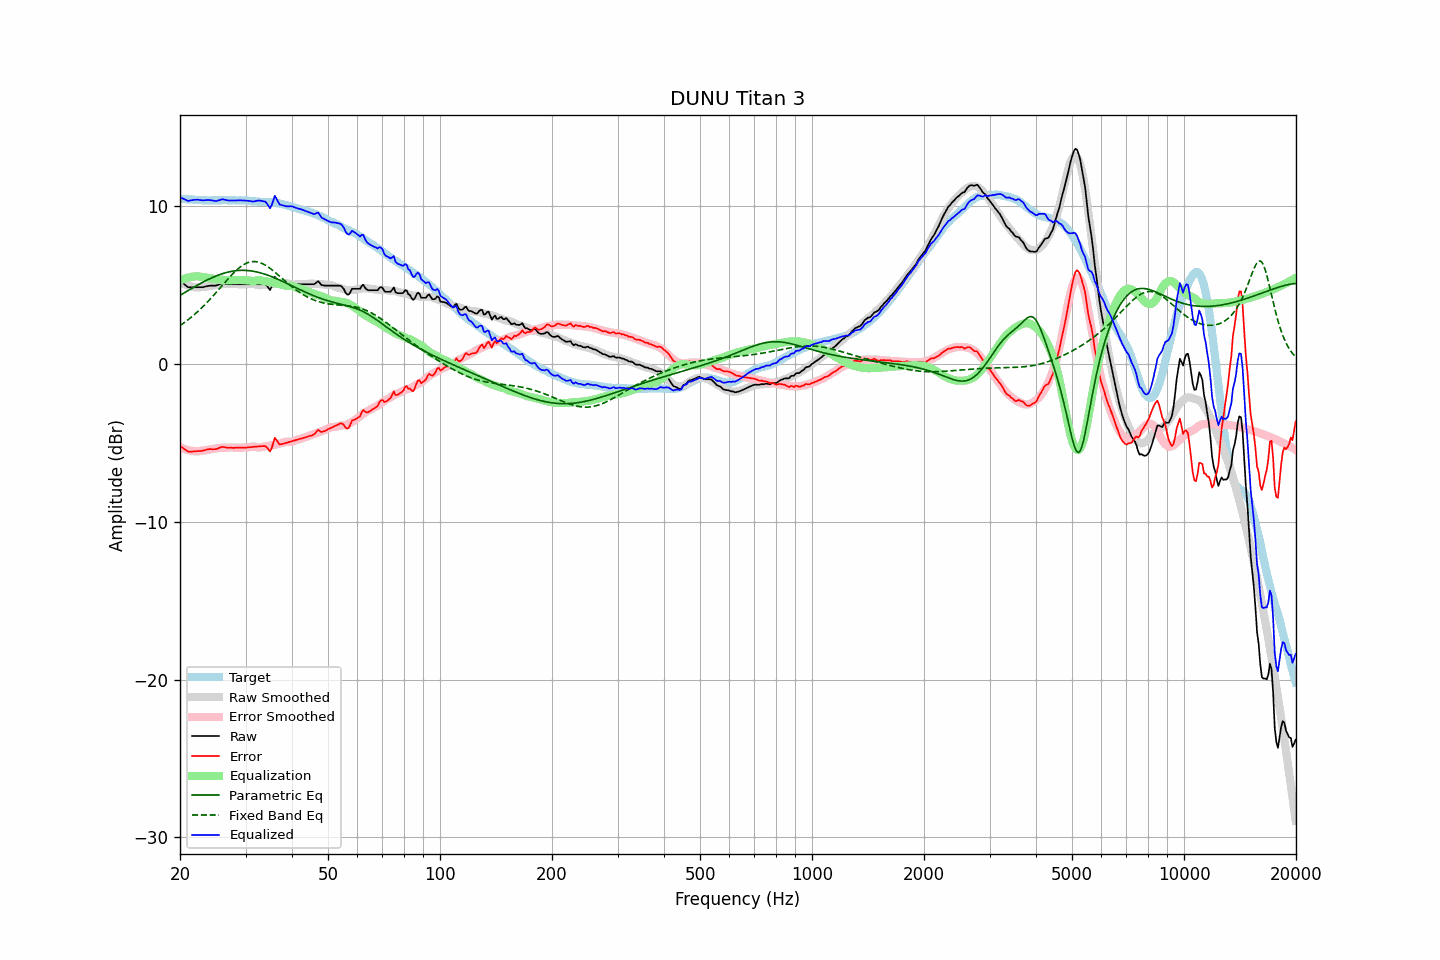

Data behind this chart, as committed beside it:
frequency, raw, error, smoothed, error_smoothed, equalization, parametric_eq, fixed_band_eq, equalized_raw, equalized_smoothed, target
20.00, 5.27, -5.19, 5.18, -5.28, 5.28, 4.34, 2.42, 10.56, 10.47, 10.46
20.20, 5.18, -5.27, 5.13, -5.33, 5.33, 4.40, 2.49, 10.51, 10.46, 10.45
20.40, 5.10, -5.34, 5.08, -5.37, 5.37, 4.46, 2.56, 10.47, 10.45, 10.44
20.61, 5.01, -5.43, 5.03, -5.40, 5.40, 4.52, 2.64, 10.42, 10.44, 10.44
20.81, 4.93, -5.49, 4.99, -5.44, 5.44, 4.58, 2.71, 10.37, 10.43, 10.42
21.02, 4.85, -5.57, 4.96, -5.46, 5.46, 4.64, 2.79, 10.32, 10.42, 10.42
21.23, 4.85, -5.56, 4.92, -5.49, 5.49, 4.70, 2.87, 10.34, 10.41, 10.41
21.44, 4.85, -5.57, 4.90, -5.51, 5.51, 4.76, 2.95, 10.36, 10.40, 10.42
21.66, 4.85, -5.56, 4.87, -5.52, 5.52, 4.82, 3.04, 10.38, 10.40, 10.41
21.87, 4.85, -5.54, 4.86, -5.54, 5.54, 4.88, 3.12, 10.39, 10.39, 10.40
22.09, 4.85, -5.53, 4.84, -5.54, 5.54, 4.94, 3.21, 10.40, 10.39, 10.39
22.31, 4.85, -5.53, 4.83, -5.55, 5.55, 4.99, 3.31, 10.40, 10.38, 10.39
22.54, 4.85, -5.52, 4.84, -5.53, 5.53, 5.05, 3.40, 10.39, 10.37, 10.37
22.76, 4.85, -5.52, 4.85, -5.52, 5.52, 5.11, 3.50, 10.37, 10.37, 10.37
22.99, 4.85, -5.51, 4.86, -5.50, 5.50, 5.16, 3.60, 10.35, 10.37, 10.36
23.22, 4.87, -5.48, 4.88, -5.49, 5.49, 5.21, 3.70, 10.36, 10.36, 10.35
23.45, 4.90, -5.46, 4.89, -5.47, 5.47, 5.27, 3.80, 10.37, 10.36, 10.36
23.69, 4.92, -5.43, 4.90, -5.45, 5.45, 5.32, 3.91, 10.37, 10.36, 10.35
23.92, 4.94, -5.40, 4.92, -5.43, 5.43, 5.37, 4.02, 10.38, 10.35, 10.35
24.16, 4.95, -5.40, 4.94, -5.41, 5.41, 5.41, 4.13, 10.37, 10.35, 10.36
24.40, 4.95, -5.41, 4.96, -5.40, 5.40, 5.46, 4.24, 10.35, 10.35, 10.36
24.65, 4.95, -5.41, 4.98, -5.38, 5.38, 5.50, 4.35, 10.33, 10.36, 10.36
24.89, 4.95, -5.41, 4.99, -5.36, 5.36, 5.55, 4.47, 10.32, 10.36, 10.36
25.14, 4.97, -5.39, 5.01, -5.35, 5.35, 5.59, 4.58, 10.32, 10.36, 10.36
25.39, 5.01, -5.34, 5.02, -5.34, 5.34, 5.63, 4.70, 10.35, 10.36, 10.36
25.65, 5.05, -5.30, 5.03, -5.33, 5.33, 5.66, 4.82, 10.38, 10.36, 10.35
25.91, 5.10, -5.26, 5.04, -5.32, 5.32, 5.70, 4.93, 10.42, 10.36, 10.36
26.16, 5.10, -5.27, 5.05, -5.32, 5.32, 5.73, 5.05, 10.42, 10.36, 10.37
26.43, 5.08, -5.29, 5.05, -5.31, 5.31, 5.76, 5.17, 10.39, 10.36, 10.37
26.69, 5.06, -5.30, 5.06, -5.31, 5.31, 5.79, 5.28, 10.37, 10.36, 10.37
26.96, 5.04, -5.32, 5.06, -5.30, 5.30, 5.81, 5.40, 10.35, 10.36, 10.36
27.23, 5.04, -5.32, 5.06, -5.30, 5.30, 5.84, 5.51, 10.34, 10.36, 10.36
27.50, 5.04, -5.32, 5.06, -5.30, 5.30, 5.86, 5.62, 10.34, 10.36, 10.36
27.77, 5.04, -5.32, 5.06, -5.30, 5.30, 5.88, 5.72, 10.35, 10.36, 10.37
28.05, 5.04, -5.32, 5.05, -5.31, 5.31, 5.89, 5.82, 10.35, 10.36, 10.36
28.33, 5.04, -5.31, 5.05, -5.31, 5.31, 5.90, 5.92, 10.36, 10.36, 10.35
28.62, 5.04, -5.31, 5.04, -5.32, 5.32, 5.91, 6.01, 10.36, 10.36, 10.35
28.90, 5.04, -5.31, 5.04, -5.32, 5.32, 5.92, 6.10, 10.36, 10.36, 10.36
29.19, 5.04, -5.31, 5.04, -5.31, 5.31, 5.92, 6.17, 10.36, 10.35, 10.35
29.48, 5.04, -5.31, 5.04, -5.31, 5.31, 5.92, 6.24, 10.35, 10.35, 10.35
29.78, 5.04, -5.30, 5.04, -5.30, 5.30, 5.92, 6.30, 10.34, 10.34, 10.35
30.08, 5.04, -5.31, 5.04, -5.30, 5.30, 5.92, 6.36, 10.34, 10.34, 10.35
30.38, 5.04, -5.30, 5.04, -5.29, 5.29, 5.91, 6.40, 10.33, 10.33, 10.34
30.68, 5.04, -5.28, 5.05, -5.28, 5.28, 5.90, 6.44, 10.32, 10.32, 10.33
30.99, 5.04, -5.28, 5.06, -5.26, 5.26, 5.89, 6.46, 10.30, 10.32, 10.32
31.30, 5.04, -5.27, 5.07, -5.24, 5.24, 5.87, 6.47, 10.29, 10.31, 10.31
31.61, 5.04, -5.26, 5.06, -5.24, 5.24, 5.86, 6.48, 10.29, 10.30, 10.30
31.93, 5.04, -5.25, 5.03, -5.26, 5.26, 5.84, 6.47, 10.31, 10.29, 10.29
32.24, 5.04, -5.24, 4.99, -5.29, 5.29, 5.82, 6.46, 10.34, 10.29, 10.28
32.57, 5.04, -5.23, 4.98, -5.30, 5.30, 5.79, 6.44, 10.34, 10.28, 10.27
32.89, 5.04, -5.22, 4.98, -5.29, 5.29, 5.76, 6.40, 10.33, 10.27, 10.26
33.22, 5.04, -5.22, 4.99, -5.27, 5.27, 5.74, 6.36, 10.31, 10.27, 10.26
33.55, 5.04, -5.21, 5.01, -5.25, 5.25, 5.70, 6.31, 10.30, 10.26, 10.25
33.89, 5.04, -5.22, 5.02, -5.23, 5.23, 5.67, 6.26, 10.28, 10.25, 10.26
34.23, 4.95, -5.29, 5.03, -5.22, 5.22, 5.64, 6.19, 10.17, 10.25, 10.24
34.57, 4.81, -5.42, 5.04, -5.20, 5.20, 5.60, 6.13, 10.01, 10.24, 10.24
34.92, 4.67, -5.56, 5.05, -5.18, 5.18, 5.56, 6.05, 9.86, 10.23, 10.23
35.27, 4.88, -5.35, 5.06, -5.16, 5.16, 5.52, 5.97, 10.04, 10.23, 10.23
35.62, 5.20, -5.02, 5.07, -5.14, 5.14, 5.48, 5.89, 10.34, 10.21, 10.22
35.97, 5.52, -4.69, 5.08, -5.12, 5.12, 5.44, 5.81, 10.64, 10.20, 10.21
... 635 more rows
